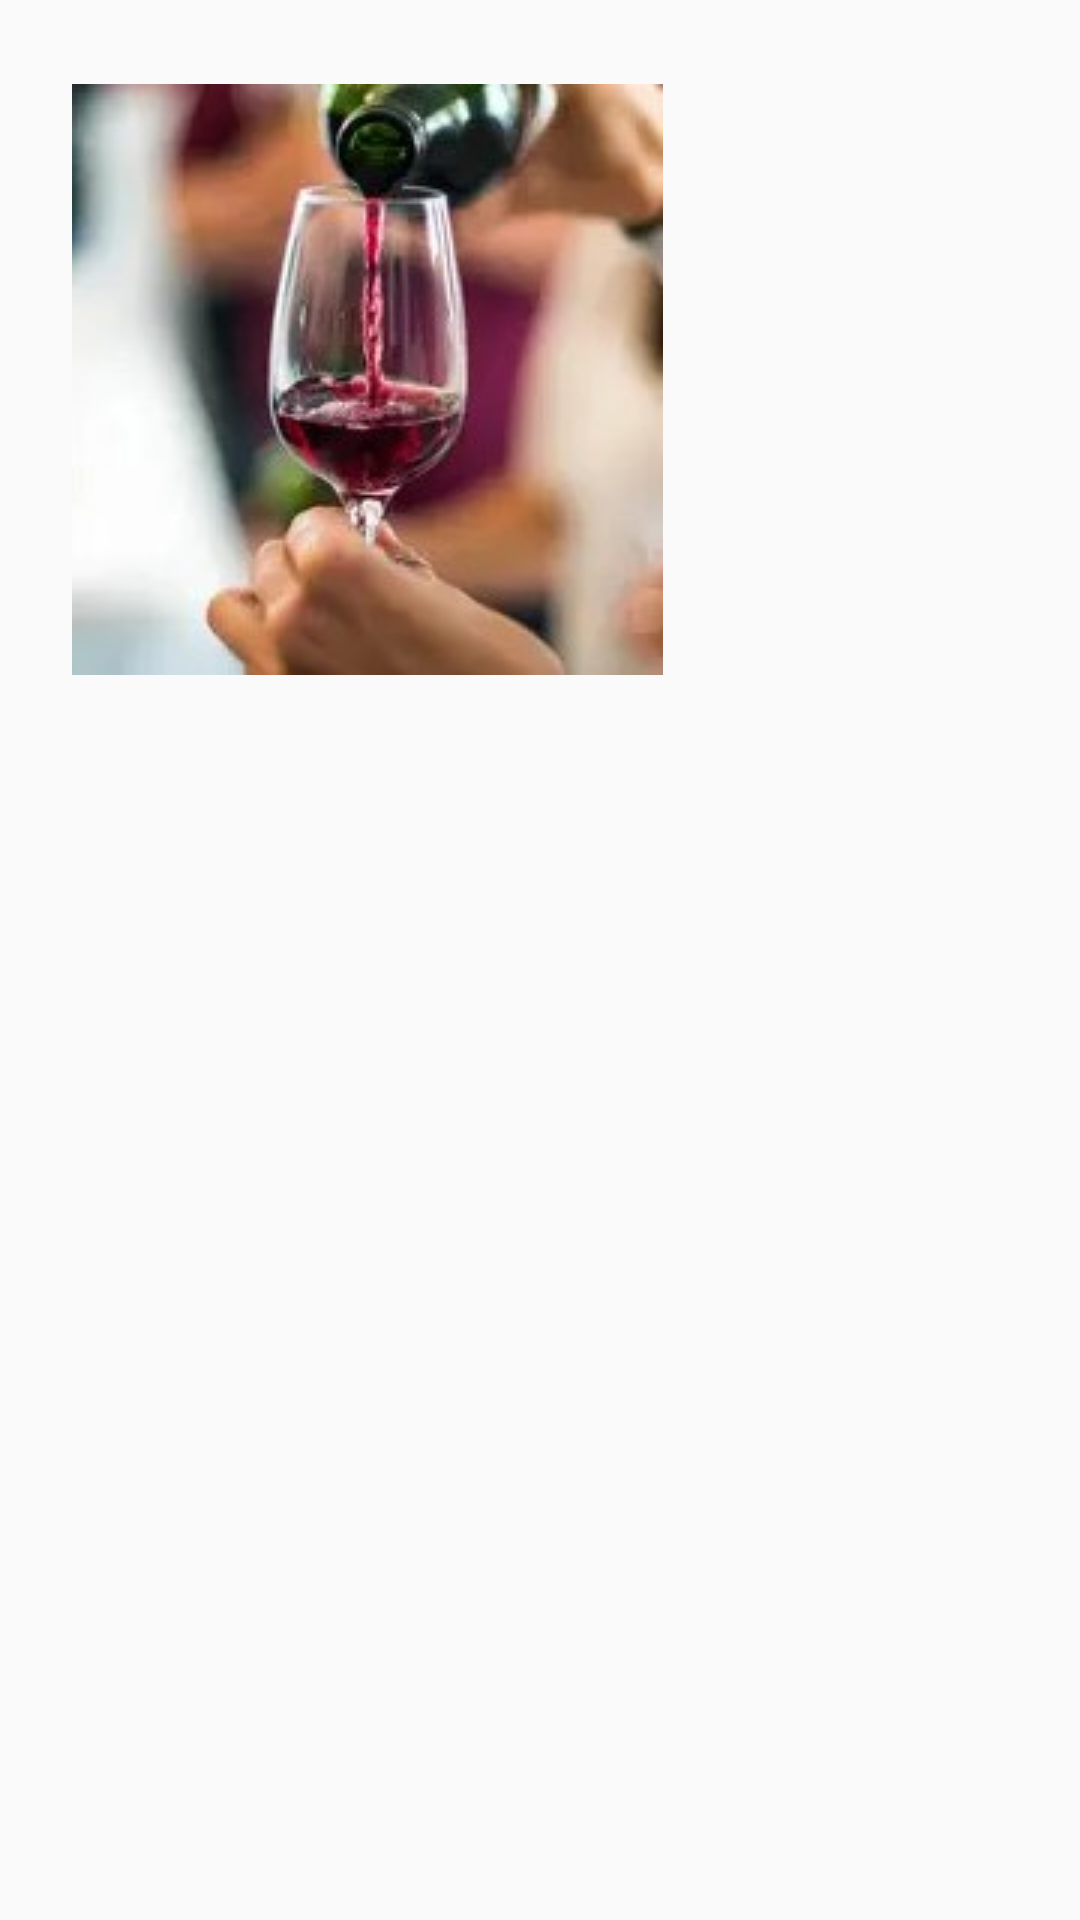

Android layout source for this screen:
<!-- AndroidManifest.xml: application theme Theme.Winestastic -->
<!-- res/layout/activity_mainscreen.xml -->
<?xml version="1.0" encoding="utf-8"?>
<androidx.constraintlayout.widget.ConstraintLayout xmlns:android="http://schemas.android.com/apk/res/android"
    xmlns:app="http://schemas.android.com/apk/res-auto"
    xmlns:tools="http://schemas.android.com/tools"
    android:layout_width="match_parent"
    android:layout_height="match_parent">


    <ImageView
        android:id="@+id/imageView"
        android:layout_width="wrap_content"
        android:layout_height="wrap_content"
        android:layout_marginStart="24dp"
        android:layout_marginTop="28dp"
        app:layout_constraintStart_toStartOf="parent"
        app:layout_constraintTop_toTopOf="parent"
        app:srcCompat="@drawable/vino" />
</androidx.constraintlayout.widget.ConstraintLayout>
<!-- resources referenced by this layout -->
<resources>
  <!-- drawable vino: jpg bitmap (drawable, 11162 bytes) -->
  <style name="Theme.Winestastic" parent="Base.Theme.Winestastic" />
  <style name="Base.Theme.Winestastic" parent="Theme.MaterialComponents.DayNight.NoActionBar.Bridge">
          <item name="colorPrimaryDark">#853455</item>
          <item name="android:forceDarkAllowed" tools:targetApi="q">false</item>
      </style>
</resources>
